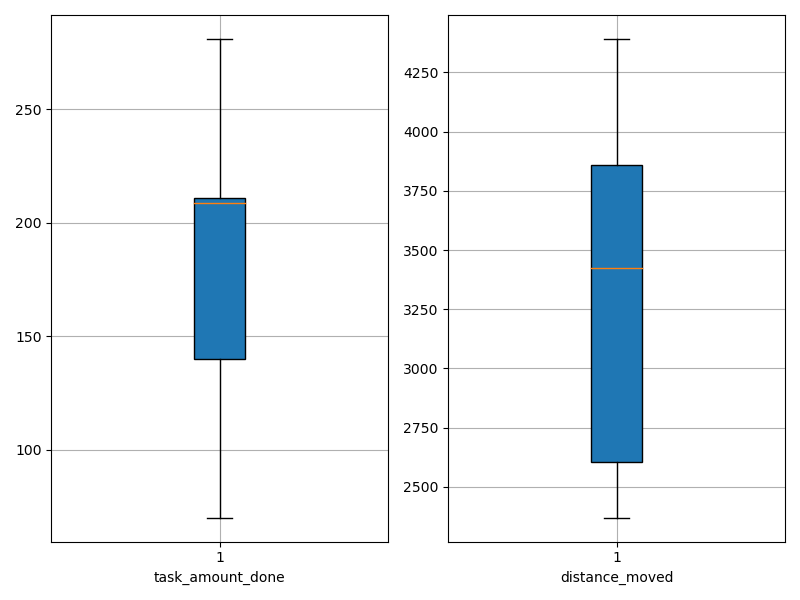

The data file committed next to this chart (first rows):
agent_id, task_amount_done, distance_moved
0, 210.0, 3805
1, 141.0, 2370
2, 140.0, 2964
3, 140.0, 2457
4, 213.0, 2480
5, 140.0, 3206
6, 211.0, 3824
7, 207.0, 2492
8, 141.0, 3432
9, 138.0, 3449
10, 279.0, 4391
11, 139.0, 3024
12, 210.0, 3956
13, 212.0, 3961
14, 70.0, 3679
15, 281.0, 3418
16, 211.0, 2536
17, 209.0, 4108
18, 208.0, 2628
19, 210.0, 4278
